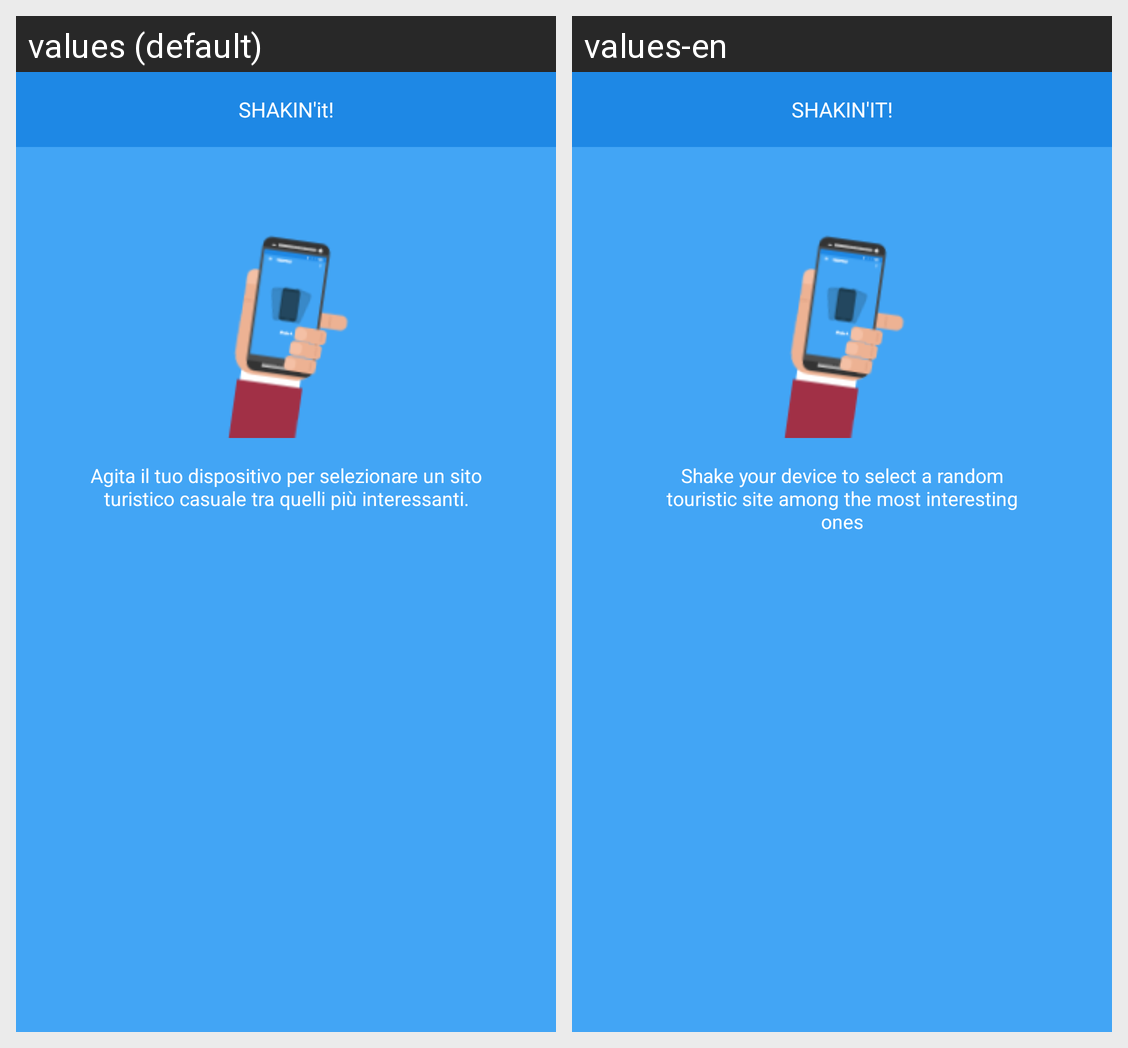

The Android screen above is rendered under two locales of the same app. Produce the string resources it draws, with the default and per-locale values.
Android screen res/layout/dialog_tutorial_explorer.xml rendered under 2 locales, left to right: values (default), values-en. Device: Nexus 5 (rendered at 1080×1920; each locale shown at half size, 540×960, under a caption strip naming it); theme AppTheme.
Strings drawn on this screen, with the default value and each locale's value (text and hints the layout hard-codes, and strings that could not be matched under every locale, appear in the picture but are not listed):

explorerTutorialDialog
  values: SHAKIN'it!
  values-en: SHAKIN'IT!

txtExplorerTutorial
  values: Agita il tuo dispositivo per selezionare un sito turistico casuale tra quelli più interessanti.
  values-en: Shake your device to select a random touristic site among the most interesting ones
